Run: headless pygame with SDL's dummy video driver; simulated clock (each Clock.tick advances the game by its frame time, no real sleeping); random seed 0; keys injected as events and as key.get_pressed() state; no mouse input.
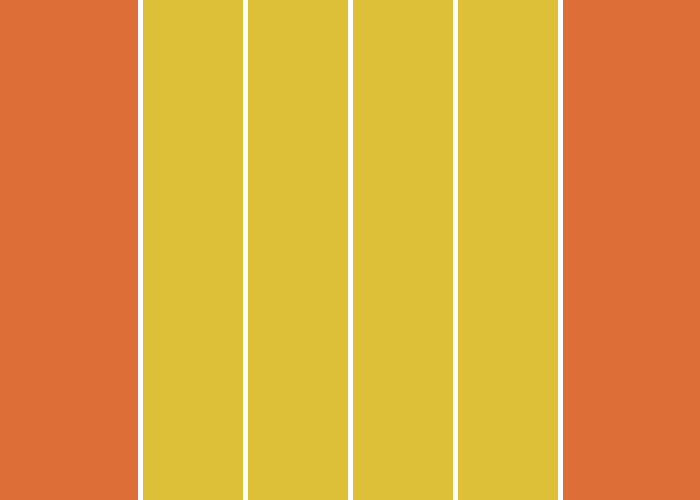
Frame 1 of 4 · flips 1–60 · no input
Frame 2 of 4 · flips 61–180 · tapped SPACE, RETURN · held RIGHT (→), D · screen unchanged from frame 1, image omitted
Frame 3 of 4 · flips 181–300 · held DOWN (↓), S · screen unchanged from frame 2, image omitted
Frame 4 of 4 · flips 301–420 · held LEFT (←), A, UP (↑), W · screen unchanged from frame 3, image omitted

The pygame program that drew these frames:

##############################################################################################################
#                                         __                                                                 #
#                   /   /   __      _    /  \     /|  /|     __       _                                      #
#                  /---/  /   |  |/  \   \__|    / |/  |   /   |   |/  \                                     #
#                 /   /   \__/|  |   |      |   /      |   \__/|   |   |                                     #
#                                        \__/                                                                #
#      Great help and example snippets from: https://www.101computing.net/getting-started-with-pygame/       #
##############################################################################################################
import pygame
pygame.init()

COLOUR_BACKGROUND = (221, 110, 56)
COLOUR_FOREGROUND = (221, 192, 56)

# Open a new window
size = (700, 500)
screen = pygame.display.set_mode(size)
pygame.display.set_caption("My First Game")


# The loop will carry on until the user exit the game (e.g. clicks the close button).
carryOn = True
# The clock will be used to control how fast the screen updates
clock = pygame.time.Clock()


# -------- Main Program Loop -----------
while carryOn:
    # --- Main event loop
    for event in pygame.event.get():  # User did something
        if event.type == pygame.QUIT:  # If user clicked close
            carryOn = False  # Flag that we are done so we exit this loop

        if event.type == pygame.KEYDOWN:
            print("A key was pressed: ", event)

    # --- Game logic should go here

    # --- Drawing code should go here
    # First, clear the screen to white.
    screen.fill(COLOUR_BACKGROUND)
    width = 700
    offset = width/5
    middle = offset * 3
    divWidth = middle / 4
    # The you can draw different shapes and lines or add text to your background stage.
    pygame.draw.rect(screen, COLOUR_FOREGROUND, [offset, 0, middle, 500])
    for i in range(5):
        pygame.draw.line(screen, (255, 255, 255), [offset + divWidth * i, 0], [offset + divWidth * i, 500], 5)

    # --- Go ahead and update the screen with what we've drawn.
    pygame.display.flip()

    # --- Limit to 60 frames per second
    clock.tick(60)

# Once we have exited the main program loop we can stop the game engine:
pygame.quit()
